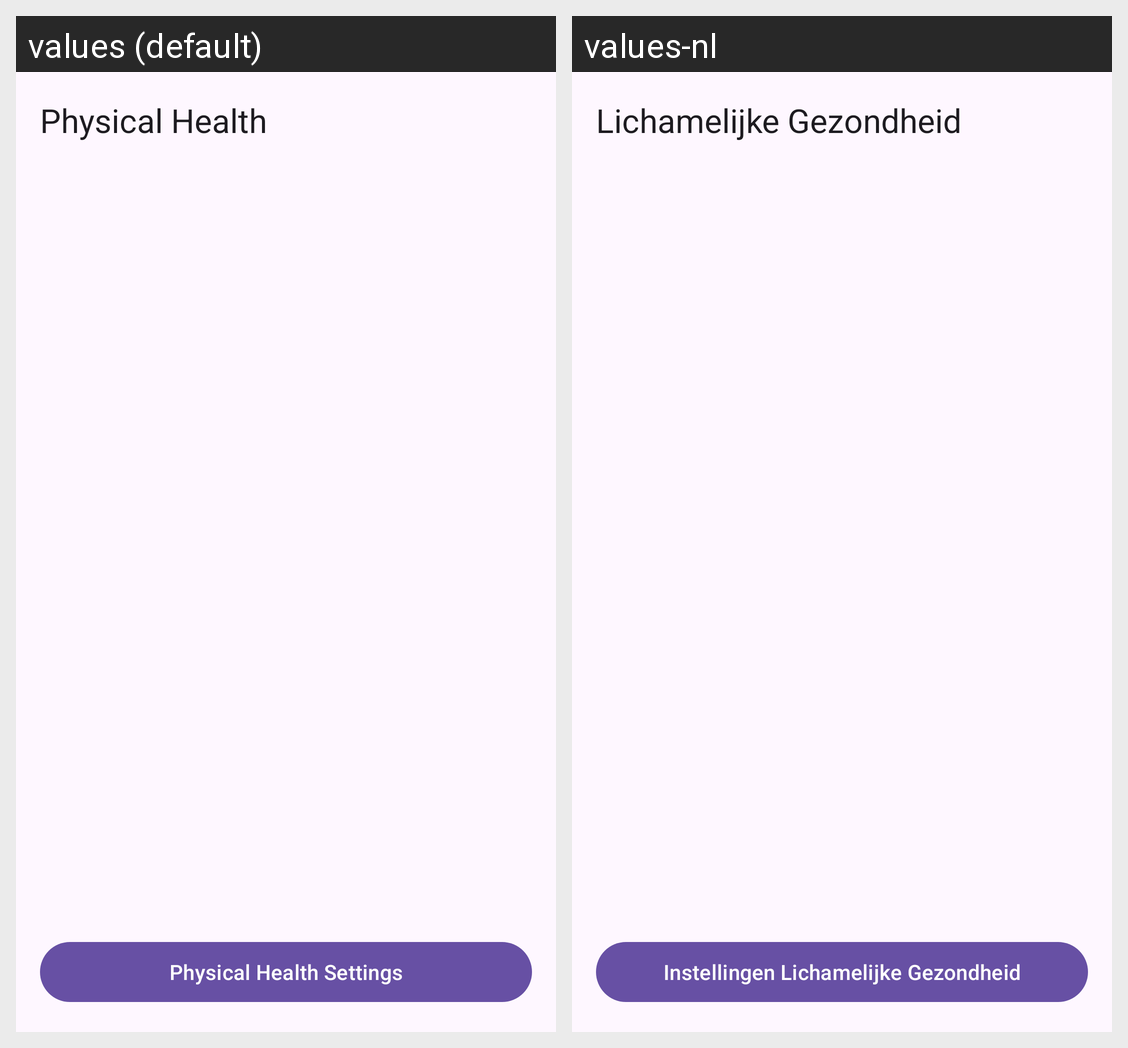

For this localized Android screen grid, give each drawn string resource with its value in every locale shown.
Android screen res/layout/activity_health.xml rendered under 2 locales, left to right: values (default), values-nl. Device: Nexus 5 (rendered at 1080×1920; each locale shown at half size, 540×960, under a caption strip naming it); theme Theme.PluralApp001.
Strings drawn on this screen, with the default value and each locale's value (text and hints the layout hard-codes, and strings that could not be matched under every locale, appear in the picture but are not listed):

health_title
  values: Physical Health
  values-nl: Lichamelijke Gezondheid

health_settings_btn
  values: Physical Health Settings
  values-nl: Instellingen Lichamelijke Gezondheid
